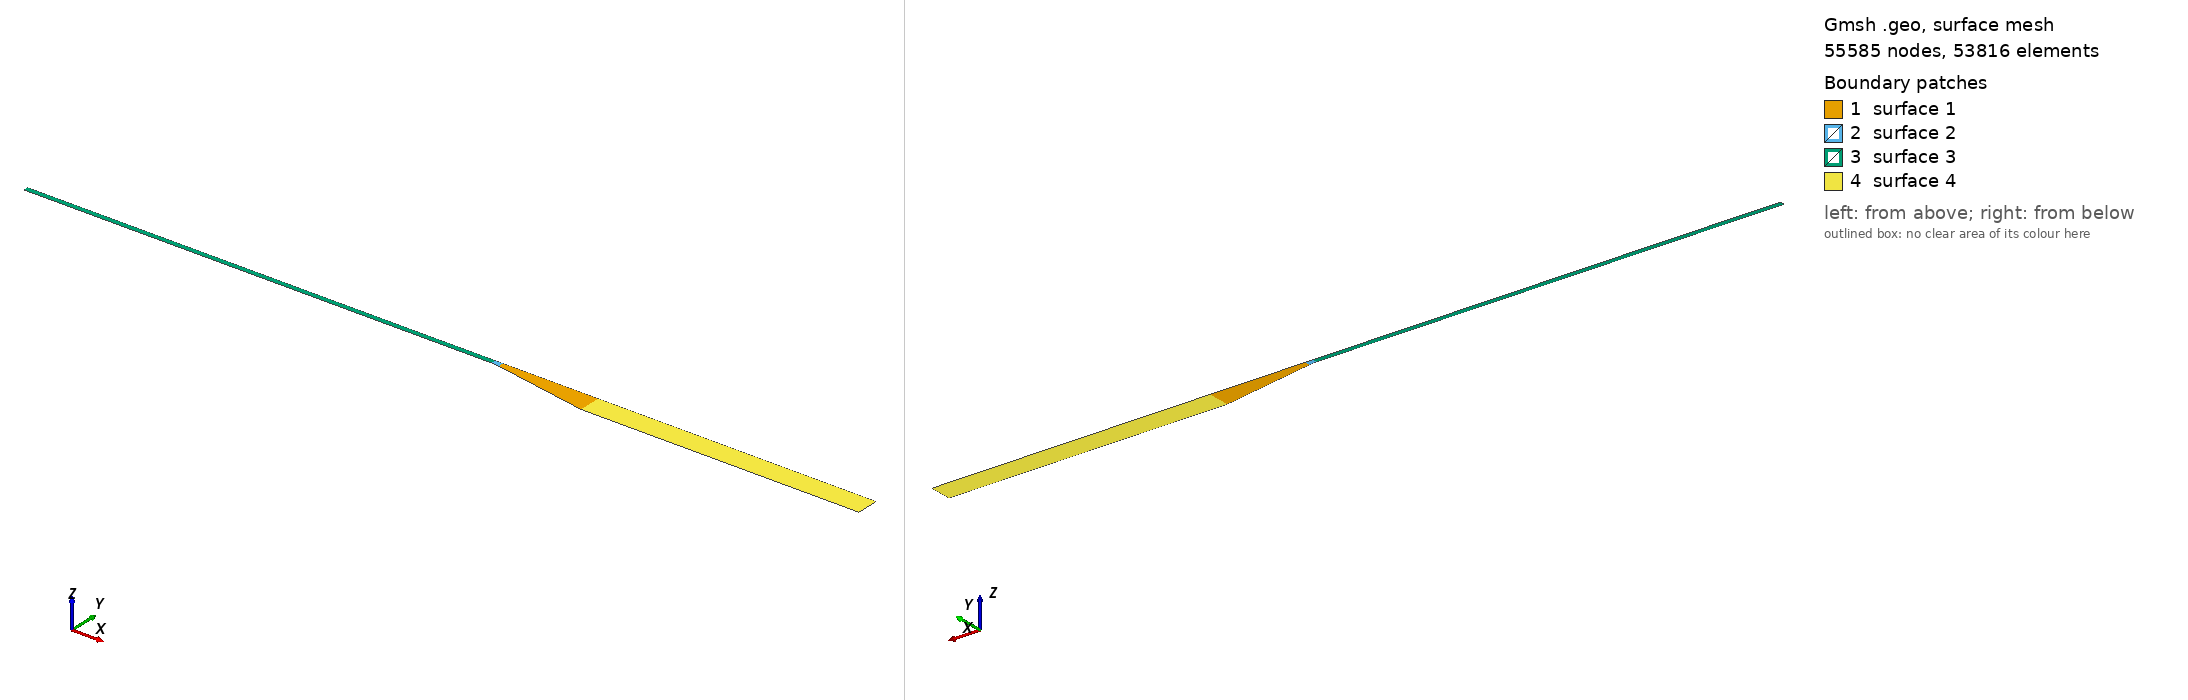

Gmsh geometry script, surface-meshed: 55585 nodes, 53816 surface elements. Boundary patches (legend numbers): 1 surface 1, 2 surface 2, 3 surface 3, 4 surface 4. Left view from above one corner, right view from below the opposite corner. The script declares no physical surfaces, so the legend lists its geometric surfaces. The drawing asked Gmsh for element sizes between 1% and 20% of the model's largest extent; the script's own settings can give other sizes.

=== buice_coarse_radius.geo (drawn) ===
// Gmsh project created on Tue Nov 24 08:58:51 2020
h = 0.0705;
//+
//Point(1) = {0, 0+h, 0, 1.0};
//+
Point(2) = {-1.50, 0+h, 0, 1.0};
//+
Point(3) = {-1.50, -0.015+h, 0, 1.0};
//+
//Point(4) = {0, -0.015+h, 0, 1.0};
//+
Point(5) = {0.315, 0+h, 0, 1.0};
//+
Point(6) = {0.315,-0.0705+h, 0, 1.0};
//+
Point(7) = {1.2, 0+h, 0, 1.0};
//+
Point(8) = {1.2, -0.0705+h, 0, 1.0};
//+
Point(9) = {0.01198, 0.05338, -0, 1.0};
//+
Point(10) = {-0.01275, 0.0555, 0, 1.0};
//+
Point(11) = {-0.01275, -0.09, 0, 1.0};
//+
Point(12) = {0.01198, h, -0, 1.0};
//+
Point(13) = {-0.01275, h, -0, 1.0};

//+
Line(1) = {2, 3};
//+
Line(2) = {2, 13};
//+
Line(3) = {13, 10};
//+
Line(4) = {10, 3};
//+
Line(5) = {13, 12};
//+
Line(6) = {12, 9};
//+
//Line(7) = {10,9};
Circle(7) = {10,11,9};
//+
Line(8) = {12, 5};
//+
Line(9) = {5, 6};
//+
Line(10) = {6, 9};
//+
Line(11) = {5,7};
//+
Line(12) = {7,8};
//+
Line(13) = {8,6};

//+
Curve Loop(1) = {8, 9, 10, -6};
//+
Plane Surface(1) = {1};
//+
Curve Loop(2) = {5, 6, -7, -3};
//+
Plane Surface(2) = {2};
//+
Curve Loop(3) = {2, 3, 4,-1};
//+
Plane Surface(3) = {3};
//+
Curve Loop(4) = {11,12,13,-9};
//+
Plane Surface(4) = {4};
//+
Transfinite Curve {2, -4} = 1000 Using Progression 0.998;
Transfinite Curve {5, 7} = 40 Using Progression 1;
Transfinite Curve {8, 10} = 400 Using Progression 1.0;
Transfinite Curve {11, -13} = 300 Using Progression 1.007;
//+
Transfinite Curve {1, 3} = 32 Using Bump 0.10;
Transfinite Curve {3, 6} = 32 Using Bump 0.10;
Transfinite Curve {6, 9} = 32 Using Bump 0.10;
Transfinite Curve {12} = 32 Using Bump 0.10;
//+
Transfinite Surface {3};
//+
Transfinite Surface {2};
//+
Transfinite Surface {1};
//+
Transfinite Surface {4};
//+
Recombine Surface {3, 2, 1, 4};
//+
Physical Curve("inlet") = {1};
//+
Physical Curve("outlet") = {12};
//+
Physical Curve("wall_top") = {2, 5, 8, 11};
//+
Physical Curve("wall_bottom") = {4, 7, 10, 13};
//+
